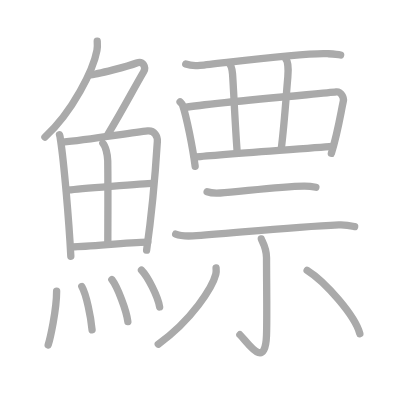
t = 0.00 s
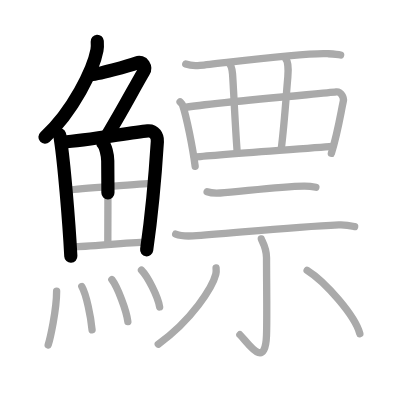
t = 4.50 s
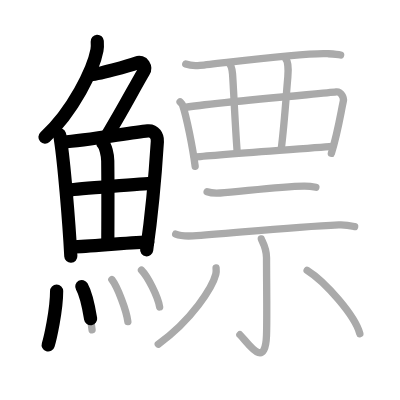
t = 8.75 s
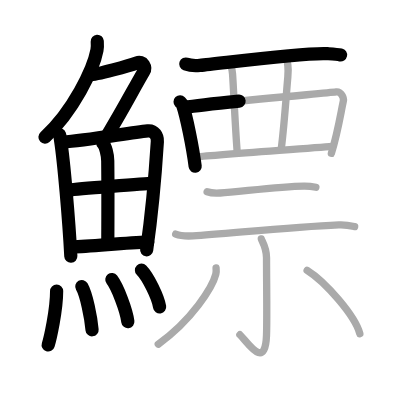
t = 13.25 s
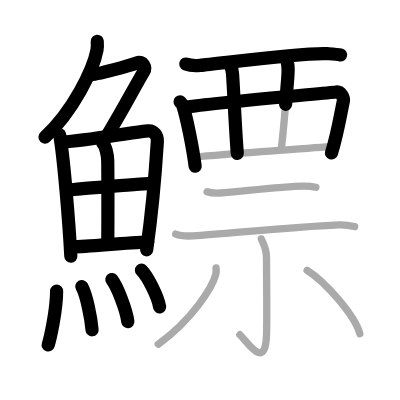
t = 15.50 s
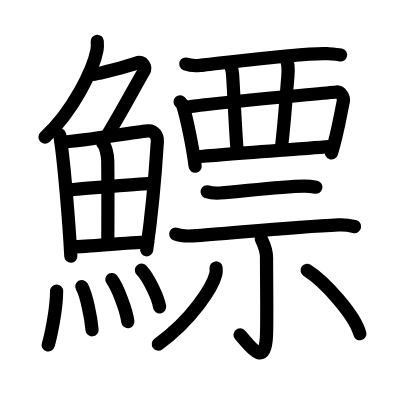
t = 22.00 s

The animated SVG that drew these frames (rendered in a browser with its animation timeline set to each time). Animation: 22 SMIL elements (animate=22); one cycle of 22.00 s.

<?xml version="1.0" standalone="no"?>
<!DOCTYPE svg PUBLIC "-//W3C//DTD SVG 1.1//EN"   "http://www.w3.org/Graphics/SVG/1.1/DTD/svg11.dtd">
<svg width="400px" height="400px"  version="1.1" xmlns="http://www.w3.org/2000/svg">
  <defs>
    <marker id="Triangle" viewBox="0 0 10 10" refX="0" refY="5" markerUnits="strokeWidth" markerWidth="3" style="stroke-opacity:0%;fill:#aaaaaa;" markerHeight="2" orient="auto">
      <path d="M 0 0 L 10 5 L 0 10 z" />
    </marker>
    
    <marker id="Arrow" viewBox="0 0 10 10" refX="5" refY="5" markerUnits="strokeWidth" markerWidth="1.8" style="stroke-opacity:0%;fill:#770000;" markerHeight="2" orient="auto">
      <path d="M 0 4 L 6 4 L 4 1 L 10 5 L 4 9 L 6 6 L 0 6 z" />
        <circle cx="5" cy="5" r="5" />
      </marker>
    
    <marker id="TriangleRed" viewBox="0 0 10 10" refX="0" refY="5" markerUnits="strokeWidth" markerWidth="3" style="stroke-opacity:0%;fill:#CC0000;" markerHeight="2" orient="auto">
      <path d="M 0 0 L 10 5 L 0 10 z" />
    </marker>
    
    <marker id="ArrowRed" viewBox="0 0 10 10" refX="5" refY="5" markerUnits="strokeWidth" markerWidth="1.8" style="stroke-opacity:0%;fill:#CC0000;" markerHeight="2" orient="auto">
      <path d="M 0 4 L 6 4 L 4 1 L 10 5 L 4 9 L 6 6 L 0 6 z" />
        <circle cx="5" cy="5" r="5" />
      </marker>
    
  </defs>
  
  <path style="fill:#ffffff; fill-opacity:100%; fill-rule:evenodd; stroke-width:0;" d="M 0 0 L 400px 0 L 400px 400px L 0 400px L 0 0" />

  <g transform="scale(3.6697247706422 3.6697247706422)">
<path style="fill:none; fill-opacity:0%; fill-rule:evenodd; stroke:#aaaaaa; stroke-opacity:100%; stroke-width: 1.5pt; stroke-linejoin:round; stroke-linecap:round;" d="M26.5 11.25c0.04 0.62 0.09 1.59-0.08 2.47c-0.97 5.21-6.54 16.65-14.18 23.65"></path>
<path style="fill:none; fill-opacity:0%; fill-rule:evenodd; stroke:#aaaaaa; stroke-opacity:100%; stroke-width: 1.5pt; stroke-linejoin:round; stroke-linecap:round;" d="M24.39 20.38c1.93 0 10.93-2.52 12.85-3.23c1.77-0.65 2.63 1.17 1.91 2.4c-3.05 5.19-4.98 9.16-9.95 17.4"></path>
<path style="fill:none; fill-opacity:0%; fill-rule:evenodd; stroke:#aaaaaa; stroke-opacity:100%; stroke-width: 1.5pt; stroke-linejoin:round; stroke-linecap:round;" d="M16.22 36.73c0.19 0.54 0.19 0.91 0.3 1.58c0.85 5.52 2.25 21.36 2.78 31.51"></path>
<path style="fill:none; fill-opacity:0%; fill-rule:evenodd; stroke:#aaaaaa; stroke-opacity:100%; stroke-width: 1.5pt; stroke-linejoin:round; stroke-linecap:round;" d="M17.1 38.72c6.57-0.53 18.24-2.52 23.15-3.04c1.8-0.19 2.72 1.41 2.63 2.88c-0.34 5.41-1.48 19.58-2.93 29.61"></path>
<path style="fill:none; fill-opacity:0%; fill-rule:evenodd; stroke:#aaaaaa; stroke-opacity:100%; stroke-width: 1.5pt; stroke-linejoin:round; stroke-linecap:round;" d="M28.02 39.03c0.74 0.77 1.31 3.04 1.34 4.79c0.1 7.72 0.02 18.64 0.02 22.46"></path>
<path style="fill:none; fill-opacity:0%; fill-rule:evenodd; stroke:#aaaaaa; stroke-opacity:100%; stroke-width: 1.5pt; stroke-linejoin:round; stroke-linecap:round;" d="M18.74 51.77c2.14-0.26 20.94-1.79 22.71-1.79"></path>
<path style="fill:none; fill-opacity:0%; fill-rule:evenodd; stroke:#aaaaaa; stroke-opacity:100%; stroke-width: 1.5pt; stroke-linejoin:round; stroke-linecap:round;" d="M19.63 67.26c4.73 0.02 14.1-1.16 20.63-1.29"></path>
<path style="fill:none; fill-opacity:0%; fill-rule:evenodd; stroke:#aaaaaa; stroke-opacity:100%; stroke-width: 1.5pt; stroke-linejoin:round; stroke-linecap:round;" d="M15.43 79.32c0 5.32-1.82 13.16-2.3 14.68"></path>
<path style="fill:none; fill-opacity:0%; fill-rule:evenodd; stroke:#aaaaaa; stroke-opacity:100%; stroke-width: 1.5pt; stroke-linejoin:round; stroke-linecap:round;" d="M22.29 78.08c1.27 2.22 2.48 8.33 2.8 11.79"></path>
<path style="fill:none; fill-opacity:0%; fill-rule:evenodd; stroke:#aaaaaa; stroke-opacity:100%; stroke-width: 1.5pt; stroke-linejoin:round; stroke-linecap:round;" d="M30.48 76.19c1.54 2.02 3.97 8.32 4.36 11.46"></path>
<path style="fill:none; fill-opacity:0%; fill-rule:evenodd; stroke:#aaaaaa; stroke-opacity:100%; stroke-width: 1.5pt; stroke-linejoin:round; stroke-linecap:round;" d="M38.55 73.62c1.75 1.77 4.51 7.28 4.95 10.03"></path>
<path style="fill:none; fill-opacity:0%; fill-rule:evenodd; stroke:#aaaaaa; stroke-opacity:100%; stroke-width: 1.5pt; stroke-linejoin:round; stroke-linecap:round;" d="M50.62 17.45c1.01 0.36 2.85 0.46 3.86 0.36c6.42-0.62 28.59-3.6 34.81-3.18c1.68 0.11 2.69 0.17 3.53 0.35"></path>
<path style="fill:none; fill-opacity:0%; fill-rule:evenodd; stroke:#aaaaaa; stroke-opacity:100%; stroke-width: 1.5pt; stroke-linejoin:round; stroke-linecap:round;" d="M49.07 27.76c0.29 0.3 0.59 0.55 0.71 0.93c1.01 2.99 2.71 11.24 3.4 16.61"></path>
<path style="fill:none; fill-opacity:0%; fill-rule:evenodd; stroke:#aaaaaa; stroke-opacity:100%; stroke-width: 1.5pt; stroke-linejoin:round; stroke-linecap:round;" d="M50.38 29.28c7.11-1.25 37.57-3.8 41.23-4.22c1.34-0.15 2.14 1.56 1.95 2.47c-0.79 3.76-1.56 8.82-3.26 14.25"></path>
<path style="fill:none; fill-opacity:0%; fill-rule:evenodd; stroke:#aaaaaa; stroke-opacity:100%; stroke-width: 1.5pt; stroke-linejoin:round; stroke-linecap:round;" d="M62.33 17.11c0.58 0.47 0.97 2.12 1.04 3.08c0.22 2.84 0.76 14.99 1.29 21.62"></path>
<path style="fill:none; fill-opacity:0%; fill-rule:evenodd; stroke:#aaaaaa; stroke-opacity:100%; stroke-width: 1.5pt; stroke-linejoin:round; stroke-linecap:round;" d="M77.98 16.29c0.44 0.47 0.65 2.6 0.45 4.73c-0.36 3.81-0.9 12.55-1.8 19.65"></path>
<path style="fill:none; fill-opacity:0%; fill-rule:evenodd; stroke:#aaaaaa; stroke-opacity:100%; stroke-width: 1.5pt; stroke-linejoin:round; stroke-linecap:round;" d="M52.98 42.82c4.3-0.48 32-2.45 37.46-2.93"></path>
<path style="fill:none; fill-opacity:0%; fill-rule:evenodd; stroke:#aaaaaa; stroke-opacity:100%; stroke-width: 1.5pt; stroke-linejoin:round; stroke-linecap:round;" d="M56.44 52.26c0.93 0.33 2.62 0.39 3.55 0.33c5.26-0.33 16.06-1.81 22.85-1.89c1.54-0.02 2.47 0.16 3.24 0.32"></path>
<path style="fill:none; fill-opacity:0%; fill-rule:evenodd; stroke:#aaaaaa; stroke-opacity:100%; stroke-width: 1.5pt; stroke-linejoin:round; stroke-linecap:round;" d="M47.88 63.8c1.23 0.47 3.49 0.54 4.72 0.47c9.13-0.57 26.38-2.39 39.73-2.99c2.05-0.09 3.28 0.22 4.31 0.46"></path>
<path style="fill:none; fill-opacity:0%; fill-rule:evenodd; stroke:#aaaaaa; stroke-opacity:100%; stroke-width: 1.5pt; stroke-linejoin:round; stroke-linecap:round;" d="M71.21 65.11c0.1 0.45 1.42 2.33 1.42 5.16c0 6.71 0.17 16.55-0.01 21.18c-0.37 9.56-5.14 1.87-7.25-0.23"></path>
<path style="fill:none; fill-opacity:0%; fill-rule:evenodd; stroke:#aaaaaa; stroke-opacity:100%; stroke-width: 1.5pt; stroke-linejoin:round; stroke-linecap:round;" d="M58.88 73.02c0.04 0.42 0.08 1.09-0.07 1.7c-0.89 3.58-6.56 12.53-15.68 19.06"></path>
<path style="fill:none; fill-opacity:0%; fill-rule:evenodd; stroke:#aaaaaa; stroke-opacity:100%; stroke-width: 1.5pt; stroke-linejoin:round; stroke-linecap:round;" d="M83.69 73.67c4.99 3.11 13.12 12.44 14.37 17.28"></path>

<path style="fill:none; fill-opacity:0%; fill-rule:evenodd; stroke:#000000; stroke-opacity:100%; stroke-width: 2.7pt; stroke-linejoin:round; stroke-linecap:round;" d="M26.5 11.25c0.04 0.62 0.09 1.59-0.08 2.47c-0.97 5.21-6.54 16.65-14.18 23.65" pathLength="100" stroke-dashoffset="100" stroke-dasharray="100 105"><animate id="dashAnim1" attributeName="stroke-dashoffset" from="100" to="0" dur="1s" calcMode="linear" fill="freeze"/></path>
<path style="fill:none; fill-opacity:0%; fill-rule:evenodd; stroke:#000000; stroke-opacity:100%; stroke-width: 2.7pt; stroke-linejoin:round; stroke-linecap:round;" d="M24.39 20.38c1.93 0 10.93-2.52 12.85-3.23c1.77-0.65 2.63 1.17 1.91 2.4c-3.05 5.19-4.98 9.16-9.95 17.4" pathLength="100" stroke-dashoffset="100" stroke-dasharray="100 105"><animate id="dashAnim2" attributeName="stroke-dashoffset" from="100" to="0" dur="1s" calcMode="linear" begin="dashAnim1.end" fill="freeze"/></path>
<path style="fill:none; fill-opacity:0%; fill-rule:evenodd; stroke:#000000; stroke-opacity:100%; stroke-width: 2.7pt; stroke-linejoin:round; stroke-linecap:round;" d="M16.22 36.73c0.19 0.54 0.19 0.91 0.3 1.58c0.85 5.52 2.25 21.36 2.78 31.51" pathLength="100" stroke-dashoffset="100" stroke-dasharray="100 105"><animate id="dashAnim3" attributeName="stroke-dashoffset" from="100" to="0" dur="1s" calcMode="linear" begin="dashAnim2.end" fill="freeze"/></path>
<path style="fill:none; fill-opacity:0%; fill-rule:evenodd; stroke:#000000; stroke-opacity:100%; stroke-width: 2.7pt; stroke-linejoin:round; stroke-linecap:round;" d="M17.1 38.72c6.57-0.53 18.24-2.52 23.15-3.04c1.8-0.19 2.72 1.41 2.63 2.88c-0.34 5.41-1.48 19.58-2.93 29.61" pathLength="100" stroke-dashoffset="100" stroke-dasharray="100 105"><animate id="dashAnim4" attributeName="stroke-dashoffset" from="100" to="0" dur="1s" calcMode="linear" begin="dashAnim3.end" fill="freeze"/></path>
<path style="fill:none; fill-opacity:0%; fill-rule:evenodd; stroke:#000000; stroke-opacity:100%; stroke-width: 2.7pt; stroke-linejoin:round; stroke-linecap:round;" d="M28.02 39.03c0.74 0.77 1.31 3.04 1.34 4.79c0.1 7.72 0.02 18.64 0.02 22.46" pathLength="100" stroke-dashoffset="100" stroke-dasharray="100 105"><animate id="dashAnim5" attributeName="stroke-dashoffset" from="100" to="0" dur="1s" calcMode="linear" begin="dashAnim4.end" fill="freeze"/></path>
<path style="fill:none; fill-opacity:0%; fill-rule:evenodd; stroke:#000000; stroke-opacity:100%; stroke-width: 2.7pt; stroke-linejoin:round; stroke-linecap:round;" d="M18.74 51.77c2.14-0.26 20.94-1.79 22.71-1.79" pathLength="100" stroke-dashoffset="100" stroke-dasharray="100 105"><animate id="dashAnim6" attributeName="stroke-dashoffset" from="100" to="0" dur="1s" calcMode="linear" begin="dashAnim5.end" fill="freeze"/></path>
<path style="fill:none; fill-opacity:0%; fill-rule:evenodd; stroke:#000000; stroke-opacity:100%; stroke-width: 2.7pt; stroke-linejoin:round; stroke-linecap:round;" d="M19.63 67.26c4.73 0.02 14.1-1.16 20.63-1.29" pathLength="100" stroke-dashoffset="100" stroke-dasharray="100 105"><animate id="dashAnim7" attributeName="stroke-dashoffset" from="100" to="0" dur="1s" calcMode="linear" begin="dashAnim6.end" fill="freeze"/></path>
<path style="fill:none; fill-opacity:0%; fill-rule:evenodd; stroke:#000000; stroke-opacity:100%; stroke-width: 2.7pt; stroke-linejoin:round; stroke-linecap:round;" d="M15.43 79.32c0 5.32-1.82 13.16-2.3 14.68" pathLength="100" stroke-dashoffset="100" stroke-dasharray="100 105"><animate id="dashAnim8" attributeName="stroke-dashoffset" from="100" to="0" dur="1s" calcMode="linear" begin="dashAnim7.end" fill="freeze"/></path>
<path style="fill:none; fill-opacity:0%; fill-rule:evenodd; stroke:#000000; stroke-opacity:100%; stroke-width: 2.7pt; stroke-linejoin:round; stroke-linecap:round;" d="M22.29 78.08c1.27 2.22 2.48 8.33 2.8 11.79" pathLength="100" stroke-dashoffset="100" stroke-dasharray="100 105"><animate id="dashAnim9" attributeName="stroke-dashoffset" from="100" to="0" dur="1s" calcMode="linear" begin="dashAnim8.end" fill="freeze"/></path>
<path style="fill:none; fill-opacity:0%; fill-rule:evenodd; stroke:#000000; stroke-opacity:100%; stroke-width: 2.7pt; stroke-linejoin:round; stroke-linecap:round;" d="M30.48 76.19c1.54 2.02 3.97 8.32 4.36 11.46" pathLength="100" stroke-dashoffset="100" stroke-dasharray="100 105"><animate id="dashAnim10" attributeName="stroke-dashoffset" from="100" to="0" dur="1s" calcMode="linear" begin="dashAnim9.end" fill="freeze"/></path>
<path style="fill:none; fill-opacity:0%; fill-rule:evenodd; stroke:#000000; stroke-opacity:100%; stroke-width: 2.7pt; stroke-linejoin:round; stroke-linecap:round;" d="M38.55 73.62c1.75 1.77 4.51 7.28 4.95 10.03" pathLength="100" stroke-dashoffset="100" stroke-dasharray="100 105"><animate id="dashAnim11" attributeName="stroke-dashoffset" from="100" to="0" dur="1s" calcMode="linear" begin="dashAnim10.end" fill="freeze"/></path>
<path style="fill:none; fill-opacity:0%; fill-rule:evenodd; stroke:#000000; stroke-opacity:100%; stroke-width: 2.7pt; stroke-linejoin:round; stroke-linecap:round;" d="M50.62 17.45c1.01 0.36 2.85 0.46 3.86 0.36c6.42-0.62 28.59-3.6 34.81-3.18c1.68 0.11 2.69 0.17 3.53 0.35" pathLength="100" stroke-dashoffset="100" stroke-dasharray="100 105"><animate id="dashAnim12" attributeName="stroke-dashoffset" from="100" to="0" dur="1s" calcMode="linear" begin="dashAnim11.end" fill="freeze"/></path>
<path style="fill:none; fill-opacity:0%; fill-rule:evenodd; stroke:#000000; stroke-opacity:100%; stroke-width: 2.7pt; stroke-linejoin:round; stroke-linecap:round;" d="M49.07 27.76c0.29 0.3 0.59 0.55 0.71 0.93c1.01 2.99 2.71 11.24 3.4 16.61" pathLength="100" stroke-dashoffset="100" stroke-dasharray="100 105"><animate id="dashAnim13" attributeName="stroke-dashoffset" from="100" to="0" dur="1s" calcMode="linear" begin="dashAnim12.end" fill="freeze"/></path>
<path style="fill:none; fill-opacity:0%; fill-rule:evenodd; stroke:#000000; stroke-opacity:100%; stroke-width: 2.7pt; stroke-linejoin:round; stroke-linecap:round;" d="M50.38 29.28c7.11-1.25 37.57-3.8 41.23-4.22c1.34-0.15 2.14 1.56 1.95 2.47c-0.79 3.76-1.56 8.82-3.26 14.25" pathLength="100" stroke-dashoffset="100" stroke-dasharray="100 105"><animate id="dashAnim14" attributeName="stroke-dashoffset" from="100" to="0" dur="1s" calcMode="linear" begin="dashAnim13.end" fill="freeze"/></path>
<path style="fill:none; fill-opacity:0%; fill-rule:evenodd; stroke:#000000; stroke-opacity:100%; stroke-width: 2.7pt; stroke-linejoin:round; stroke-linecap:round;" d="M62.33 17.11c0.58 0.47 0.97 2.12 1.04 3.08c0.22 2.84 0.76 14.99 1.29 21.62" pathLength="100" stroke-dashoffset="100" stroke-dasharray="100 105"><animate id="dashAnim15" attributeName="stroke-dashoffset" from="100" to="0" dur="1s" calcMode="linear" begin="dashAnim14.end" fill="freeze"/></path>
<path style="fill:none; fill-opacity:0%; fill-rule:evenodd; stroke:#000000; stroke-opacity:100%; stroke-width: 2.7pt; stroke-linejoin:round; stroke-linecap:round;" d="M77.98 16.29c0.44 0.47 0.65 2.6 0.45 4.73c-0.36 3.81-0.9 12.55-1.8 19.65" pathLength="100" stroke-dashoffset="100" stroke-dasharray="100 105"><animate id="dashAnim16" attributeName="stroke-dashoffset" from="100" to="0" dur="1s" calcMode="linear" begin="dashAnim15.end" fill="freeze"/></path>
<path style="fill:none; fill-opacity:0%; fill-rule:evenodd; stroke:#000000; stroke-opacity:100%; stroke-width: 2.7pt; stroke-linejoin:round; stroke-linecap:round;" d="M52.98 42.82c4.3-0.48 32-2.45 37.46-2.93" pathLength="100" stroke-dashoffset="100" stroke-dasharray="100 105"><animate id="dashAnim17" attributeName="stroke-dashoffset" from="100" to="0" dur="1s" calcMode="linear" begin="dashAnim16.end" fill="freeze"/></path>
<path style="fill:none; fill-opacity:0%; fill-rule:evenodd; stroke:#000000; stroke-opacity:100%; stroke-width: 2.7pt; stroke-linejoin:round; stroke-linecap:round;" d="M56.44 52.26c0.93 0.33 2.62 0.39 3.55 0.33c5.26-0.33 16.06-1.81 22.85-1.89c1.54-0.02 2.47 0.16 3.24 0.32" pathLength="100" stroke-dashoffset="100" stroke-dasharray="100 105"><animate id="dashAnim18" attributeName="stroke-dashoffset" from="100" to="0" dur="1s" calcMode="linear" begin="dashAnim17.end" fill="freeze"/></path>
<path style="fill:none; fill-opacity:0%; fill-rule:evenodd; stroke:#000000; stroke-opacity:100%; stroke-width: 2.7pt; stroke-linejoin:round; stroke-linecap:round;" d="M47.88 63.8c1.23 0.47 3.49 0.54 4.72 0.47c9.13-0.57 26.38-2.39 39.73-2.99c2.05-0.09 3.28 0.22 4.31 0.46" pathLength="100" stroke-dashoffset="100" stroke-dasharray="100 105"><animate id="dashAnim19" attributeName="stroke-dashoffset" from="100" to="0" dur="1s" calcMode="linear" begin="dashAnim18.end" fill="freeze"/></path>
<path style="fill:none; fill-opacity:0%; fill-rule:evenodd; stroke:#000000; stroke-opacity:100%; stroke-width: 2.7pt; stroke-linejoin:round; stroke-linecap:round;" d="M71.21 65.11c0.1 0.45 1.42 2.33 1.42 5.16c0 6.71 0.17 16.55-0.01 21.18c-0.37 9.56-5.14 1.87-7.25-0.23" pathLength="100" stroke-dashoffset="100" stroke-dasharray="100 105"><animate id="dashAnim20" attributeName="stroke-dashoffset" from="100" to="0" dur="1s" calcMode="linear" begin="dashAnim19.end" fill="freeze"/></path>
<path style="fill:none; fill-opacity:0%; fill-rule:evenodd; stroke:#000000; stroke-opacity:100%; stroke-width: 2.7pt; stroke-linejoin:round; stroke-linecap:round;" d="M58.88 73.02c0.04 0.42 0.08 1.09-0.07 1.7c-0.89 3.58-6.56 12.53-15.68 19.06" pathLength="100" stroke-dashoffset="100" stroke-dasharray="100 105"><animate id="dashAnim21" attributeName="stroke-dashoffset" from="100" to="0" dur="1s" calcMode="linear" begin="dashAnim20.end" fill="freeze"/></path>
<path style="fill:none; fill-opacity:0%; fill-rule:evenodd; stroke:#000000; stroke-opacity:100%; stroke-width: 2.7pt; stroke-linejoin:round; stroke-linecap:round;" d="M83.69 73.67c4.99 3.11 13.12 12.44 14.37 17.28" pathLength="100" stroke-dashoffset="100" stroke-dasharray="100 105"><animate id="dashAnim22" attributeName="stroke-dashoffset" from="100" to="0" dur="1s" calcMode="linear" begin="dashAnim21.end" fill="freeze"/></path>

</g>

</svg>  
          
